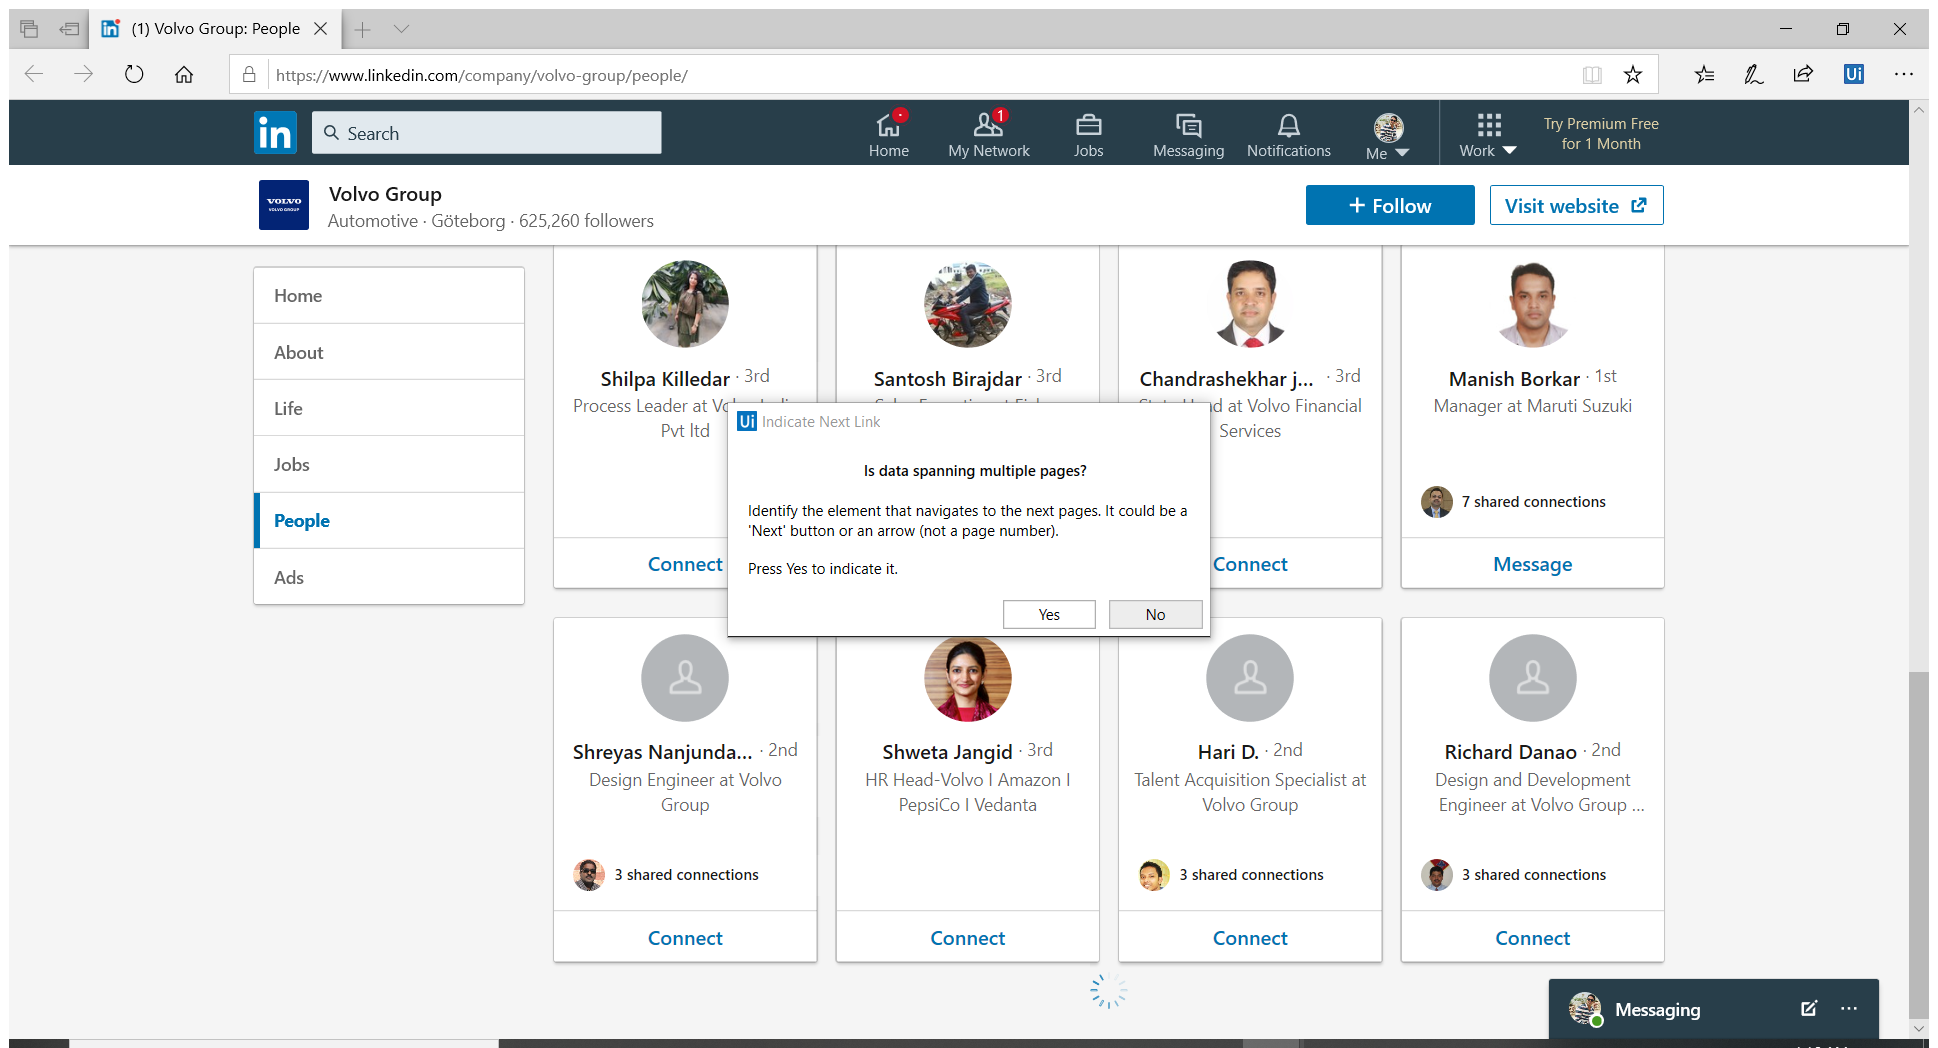
Task: Get LinkedIn contacts using RPA Data Scraping
Workflow: Main

Step 1: Attach Browser '1VolvoGro Page' in window '*Volvo Group: People | LinkedIn' (ApplicationFrameHost.exe)

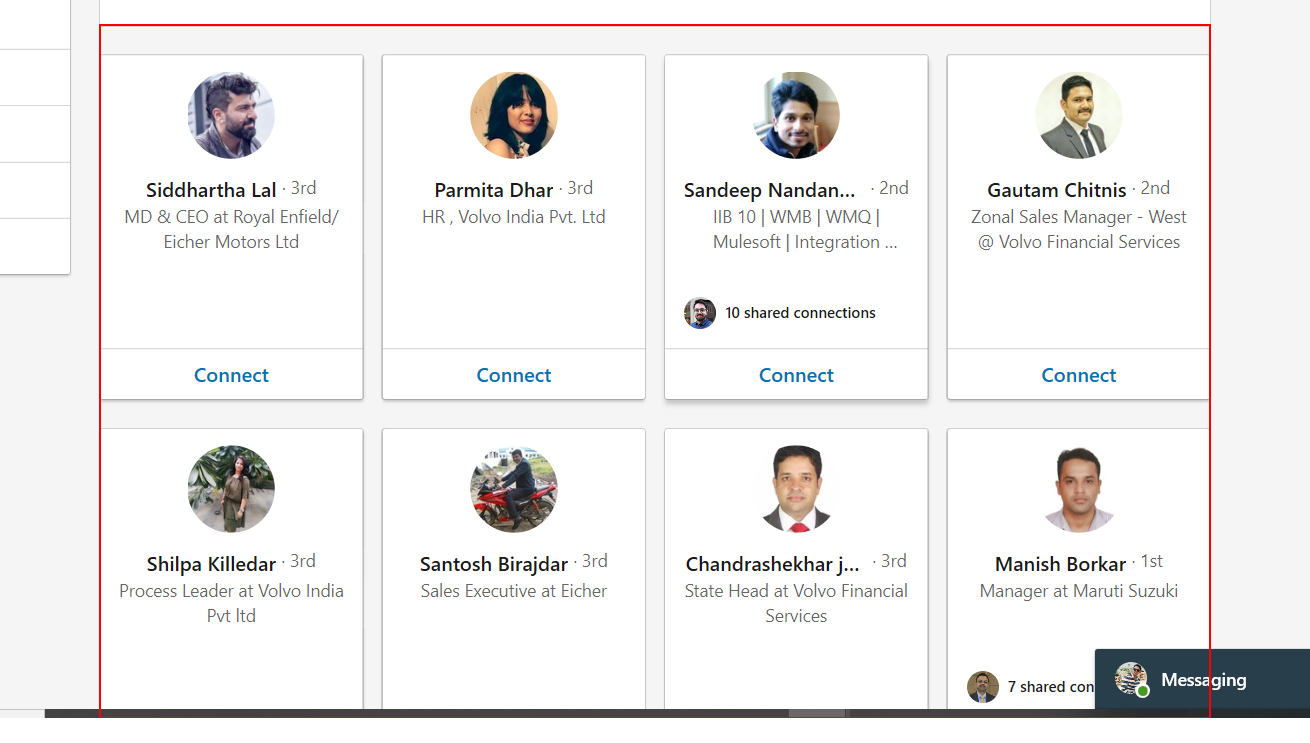
Step 2: get-text from the list

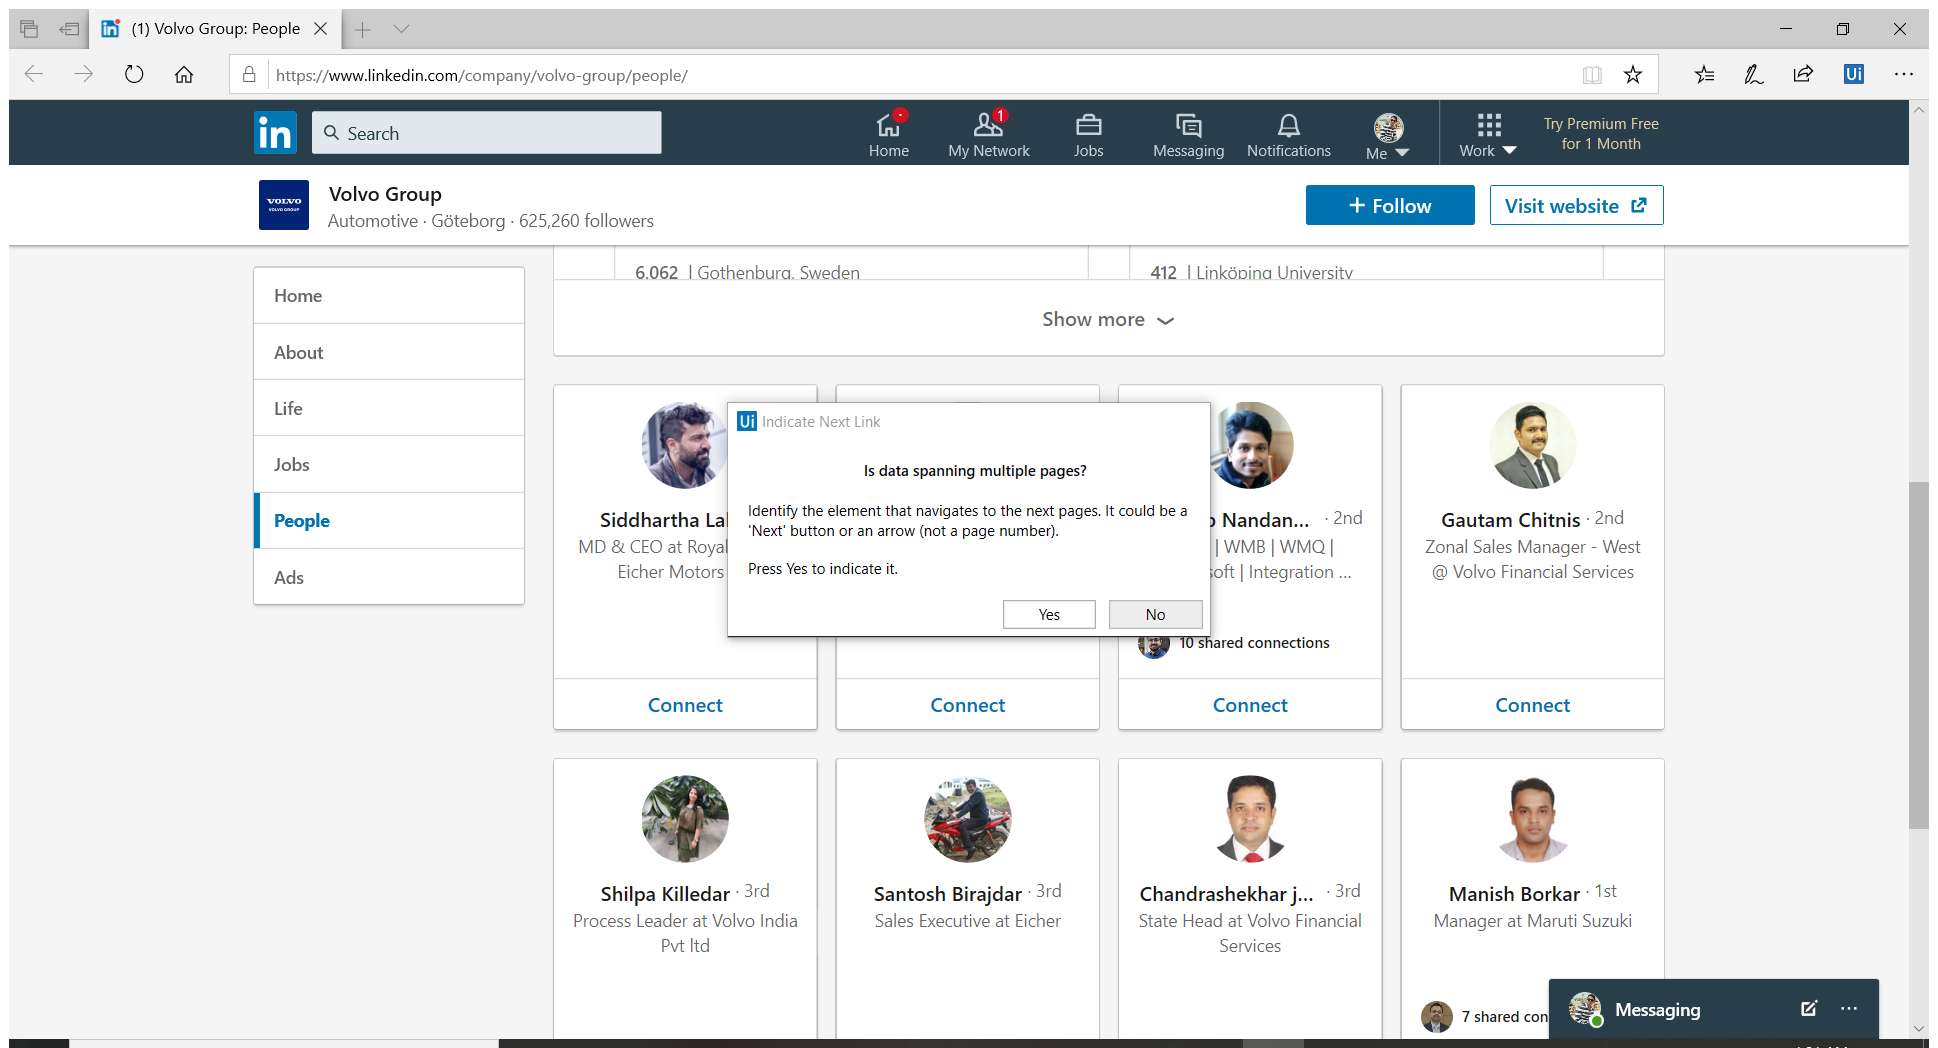
Step 3: Attach Browser '1VolvoGro Page' in window 'Volvo Group: People | LinkedIn' (chrome.exe)

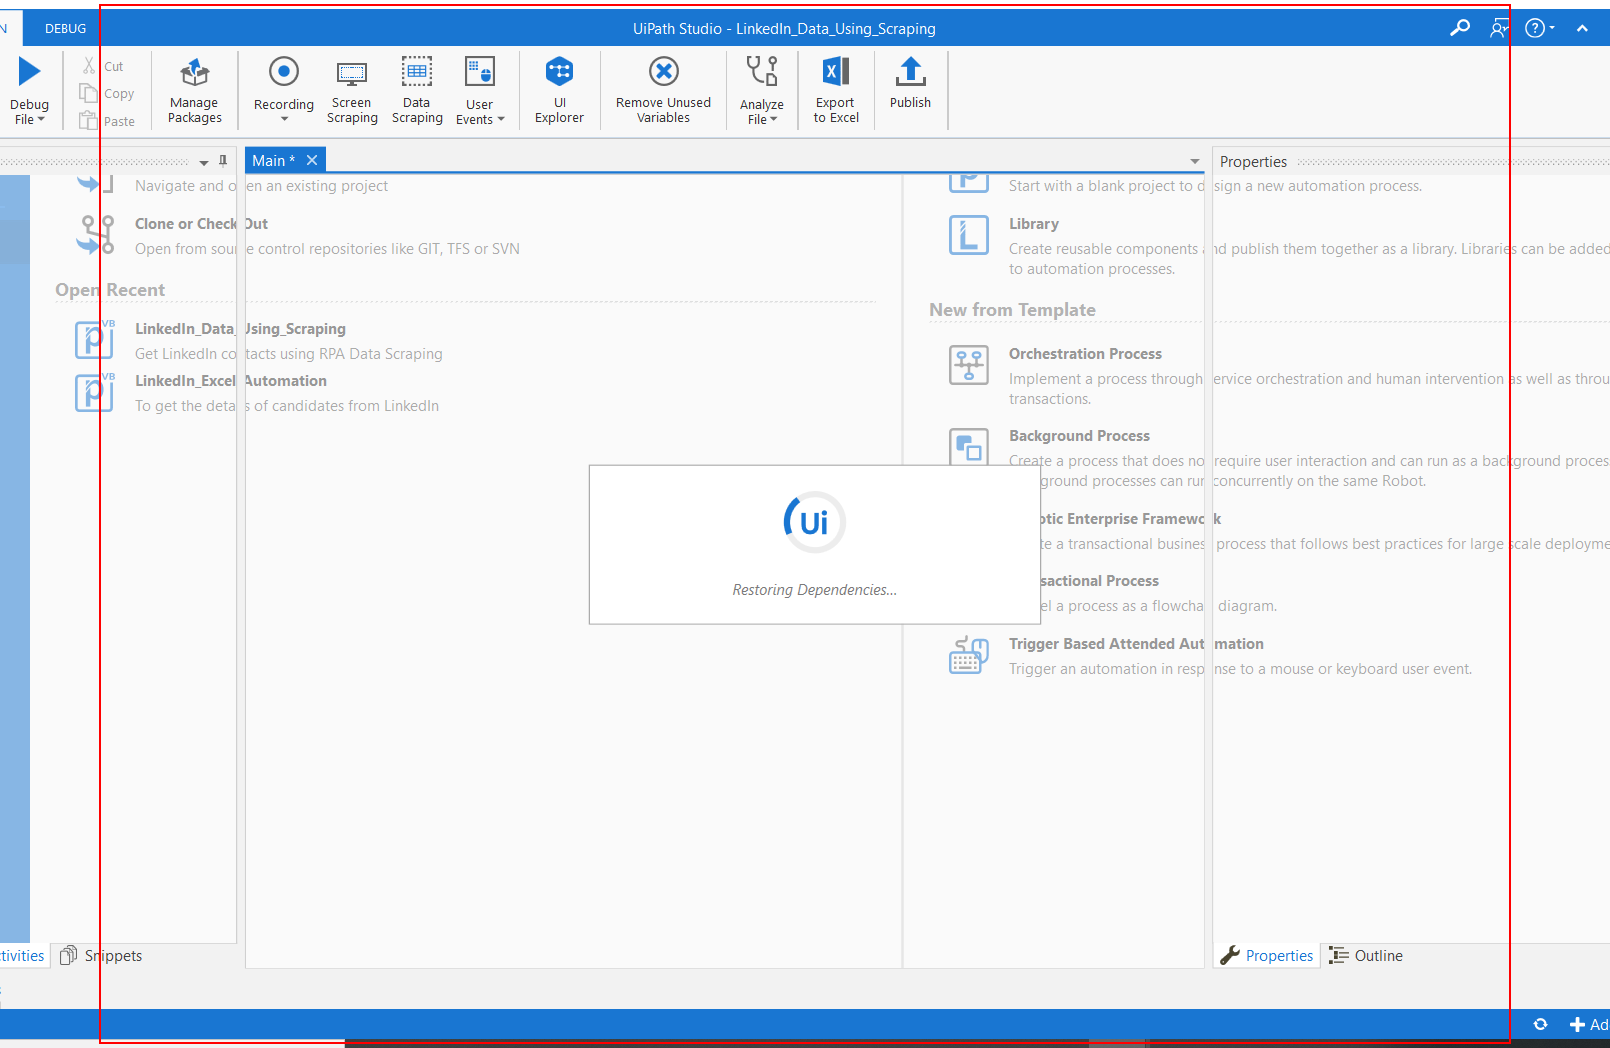
Step 4: get-text from the element